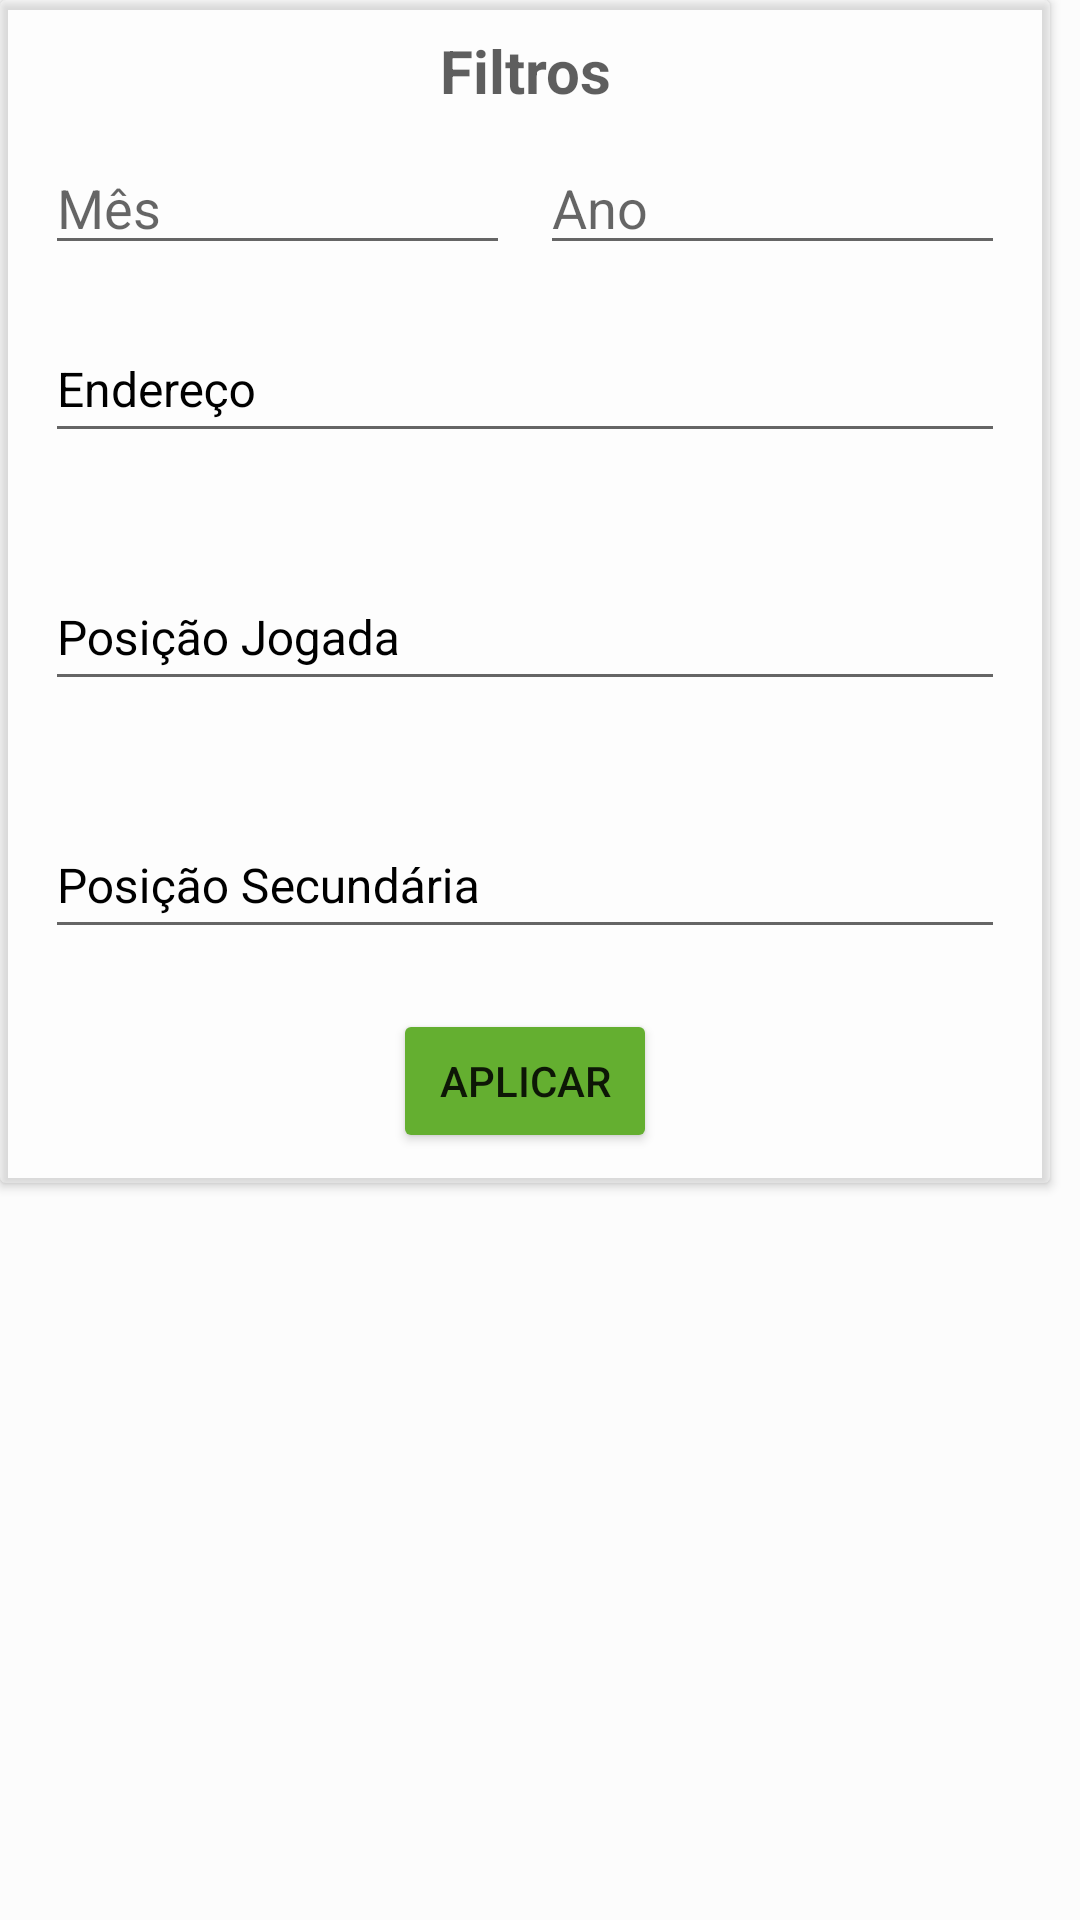

The Android layout XML behind this screen, and the referenced resources:
<!-- AndroidManifest.xml: application theme MeuScout -->
<!-- res/layout/dialog_escolhe_visualizacao.xml -->
<?xml version="1.0" encoding="utf-8"?>
<LinearLayout xmlns:android="http://schemas.android.com/apk/res/android"
    xmlns:app="http://schemas.android.com/apk/res-auto"
    android:id="@+id/layout_apcol_lista"
    android:layout_width="wrap_content"
    android:layout_height="wrap_content"
    android:layout_gravity="center"
    android:background="#40FFFFFF"
    android:orientation="vertical">

    <androidx.cardview.widget.CardView
        android:layout_width="wrap_content"
        android:layout_height="wrap_content"
        app:cardBackgroundColor="#40FFFFFF">

        <LinearLayout
            android:layout_width="350dp"
            android:layout_height="wrap_content"
            android:layout_gravity="center"
            android:background="#00FFFFFF"
            android:orientation="vertical"
            android:padding="10dp">

            <TextView
                android:id="@+id/textView2"
                android:layout_width="match_parent"
                android:layout_height="wrap_content"
                android:gravity="center"
                android:text="Filtros"
                android:textColor="#A0000000"
                android:textSize="20sp"
                android:textStyle="bold" />


            <LinearLayout
                android:layout_width="match_parent"
                android:layout_height="wrap_content"
                android:layout_marginHorizontal="5dp"
                android:layout_marginTop="10dp"
                android:baselineAligned="false"
                android:orientation="horizontal">

                <EditText
                    android:id="@+id/edt_relatorio_mes"
                    android:layout_width="match_parent"
                    android:layout_height="wrap_content"
                    android:layout_marginRight="5dp"
                    android:layout_weight="1"
                    android:drawableEnd="@drawable/ic_baseline_delete_24"
                    android:ems="10"
                    android:hint="Mês"
                    android:inputType="none" />

                <EditText
                    android:id="@+id/edt_relatorio_ano"
                    android:layout_width="match_parent"
                    android:layout_height="wrap_content"
                    android:layout_marginLeft="5dp"
                    android:layout_weight="1"
                    android:drawableEnd="@drawable/ic_baseline_delete_24"
                    android:ems="10"
                    android:hint="Ano"
                    android:inputType="none" />

            </LinearLayout>

            <LinearLayout
                android:layout_width="match_parent"
                android:layout_height="match_parent"
                android:orientation="vertical">

                <com.google.android.material.textfield.TextInputLayout
                    android:id="@+id/edt_relatorio_endereco"
                    style="@style/Orz_TextInputLayout"
                    android:focusedByDefault="true"
                    android:hint="@string/txt_partida_endereco"
                    app:endIconDrawable="@drawable/ic_baseline_delete_24"
                    app:endIconMode="clear_text"
                    app:endIconTint="@color/black"
                    app:errorIconTint="@android:color/holo_red_dark">

                    <com.google.android.material.textfield.TextInputEditText
                        style="@style/Orz_TextInputEditText"
                        android:layout_height="wrap_content"
                        android:inputType="textMultiLine|textCapSentences">

                    </com.google.android.material.textfield.TextInputEditText>
                </com.google.android.material.textfield.TextInputLayout>
            </LinearLayout>

            <LinearLayout
                android:layout_width="match_parent"
                android:layout_height="match_parent"
                android:orientation="vertical">

                <com.google.android.material.textfield.TextInputLayout
                    android:id="@+id/edt_relatorio_posicao"
                    style="@style/Orz_TextInputLayout"
                    android:hint="@string/txt_partida_posicao"
                    app:endIconDrawable="@drawable/ic_baseline_delete_24"
                    app:endIconMode="clear_text">

                    <com.google.android.material.textfield.TextInputEditText
                        style="@style/Orz_TextInputEditText"
                        android:layout_height="wrap_content"
                        android:inputType="textMultiLine|textCapSentences">

                    </com.google.android.material.textfield.TextInputEditText>
                </com.google.android.material.textfield.TextInputLayout>
            </LinearLayout>

            <LinearLayout
                android:layout_width="match_parent"
                android:layout_height="match_parent"
                android:orientation="vertical">

                <com.google.android.material.textfield.TextInputLayout
                    android:id="@+id/edt_relatorio_posicaosec"
                    style="@style/Orz_TextInputLayout"
                    android:hint="@string/txt_partida_posicaosec"
                    app:endIconDrawable="@drawable/ic_baseline_delete_24"
                    app:endIconMode="clear_text">

                    <com.google.android.material.textfield.TextInputEditText
                        style="@style/Orz_TextInputEditText"
                        android:layout_height="wrap_content"
                        android:inputType="textMultiLine|textCapSentences">

                    </com.google.android.material.textfield.TextInputEditText>
                </com.google.android.material.textfield.TextInputLayout>
            </LinearLayout>

            <Button
                android:id="@+id/btn_relatorio_aplicar"
                android:layout_width="wrap_content"
                android:layout_height="wrap_content"
                android:layout_gravity="center"
                android:backgroundTint="@color/Cor_Acentuada"
                android:text="@string/txt_relatorio_aplicar" />

        </LinearLayout>

    </androidx.cardview.widget.CardView>

</LinearLayout>
<!-- resources referenced by this layout -->
<resources>
  <color name="Cor_Acentuada">#64AF30</color>
  <color name="black">#FF000000</color>
  <string name="txt_partida_endereco">Endereço</string>
  <string name="txt_partida_posicao">Posição Jogada</string>
  <string name="txt_partida_posicaosec">Posição Secundária</string>
  <string name="txt_relatorio_aplicar">Aplicar</string>
  <style name="Orz_TextInputEditText" parent="Widget.AppCompat.EditText">
          <item name="android:textSize">16dp</item>
          <item name="android:layout_width">match_parent</item>
          <item name="android:layout_height">wrap_content</item>
          <item name="android:paddingRight">0dp</item>
          <item name="android:paddingBottom">10dp</item>
          <item name="android:paddingTop">15dp</item>
          <item name="android:inputType">textLongMessage</item>
  
      </style>
  <style name="Orz_TextInputLayout" parent="Theme.MaterialComponents">
          <item name="android:theme">@style/Theme.AppCompat.Light.NoActionBar</item>
          <item name="android:layout_width">match_parent</item>
          <item name="android:layout_height">match_parent</item>
          <item name="android:padding">5dp</item>
          <item name="boxBackgroundMode">none</item>
          <item name="hintTextColor">@color/Cor_Primaria</item>
          <item name="android:textColorHint">@android:color/black</item>
          <item name="android:inputType">textMultiLine</item>
          <item name="errorTextColor">@android:color/holo_red_dark</item>
          <item name="errorTextAppearance">@style/Orz_textSize</item>
          <item name="colorControlNormal">@color/black</item>
          <item name="colorControlActivated">@color/Cor_Primaria</item>
          <item name="errorEnabled">true</item>
      </style>
  <style name="MeuScout" parent="Theme.AppCompat.Light.DarkActionBar">
          
          <item name="colorPrimary">@color/Cor_Primaria</item>
          <item name="colorPrimaryVariant">@color/Cor_Acentuada</item>
          <item name="colorOnPrimary">@color/white</item>
          <item name="android:popupTheme" tools:targetApi="lollipop">@style/popupMenu</item>
          <item name="titleTextColor">@android:color/white</item>
          
          <item name="colorSecondary">@color/Cor_Acentuada</item>
          <item name="colorSecondaryVariant">@color/Cor_Primaria</item>
          <item name="colorOnSecondary">@color/white</item>
          
          
          
      </style>
  <color name="Cor_Primaria">#538135</color>
  <style name="Orz_textSize" parent="TextAppearance.AppCompat">
          <item name="android:textSize">8dp</item>
      </style>
  <color name="white">#FFFFFFFF</color>
  <style name="popupMenu" parent="ThemeOverlay.AppCompat.Light" />
</resources>
